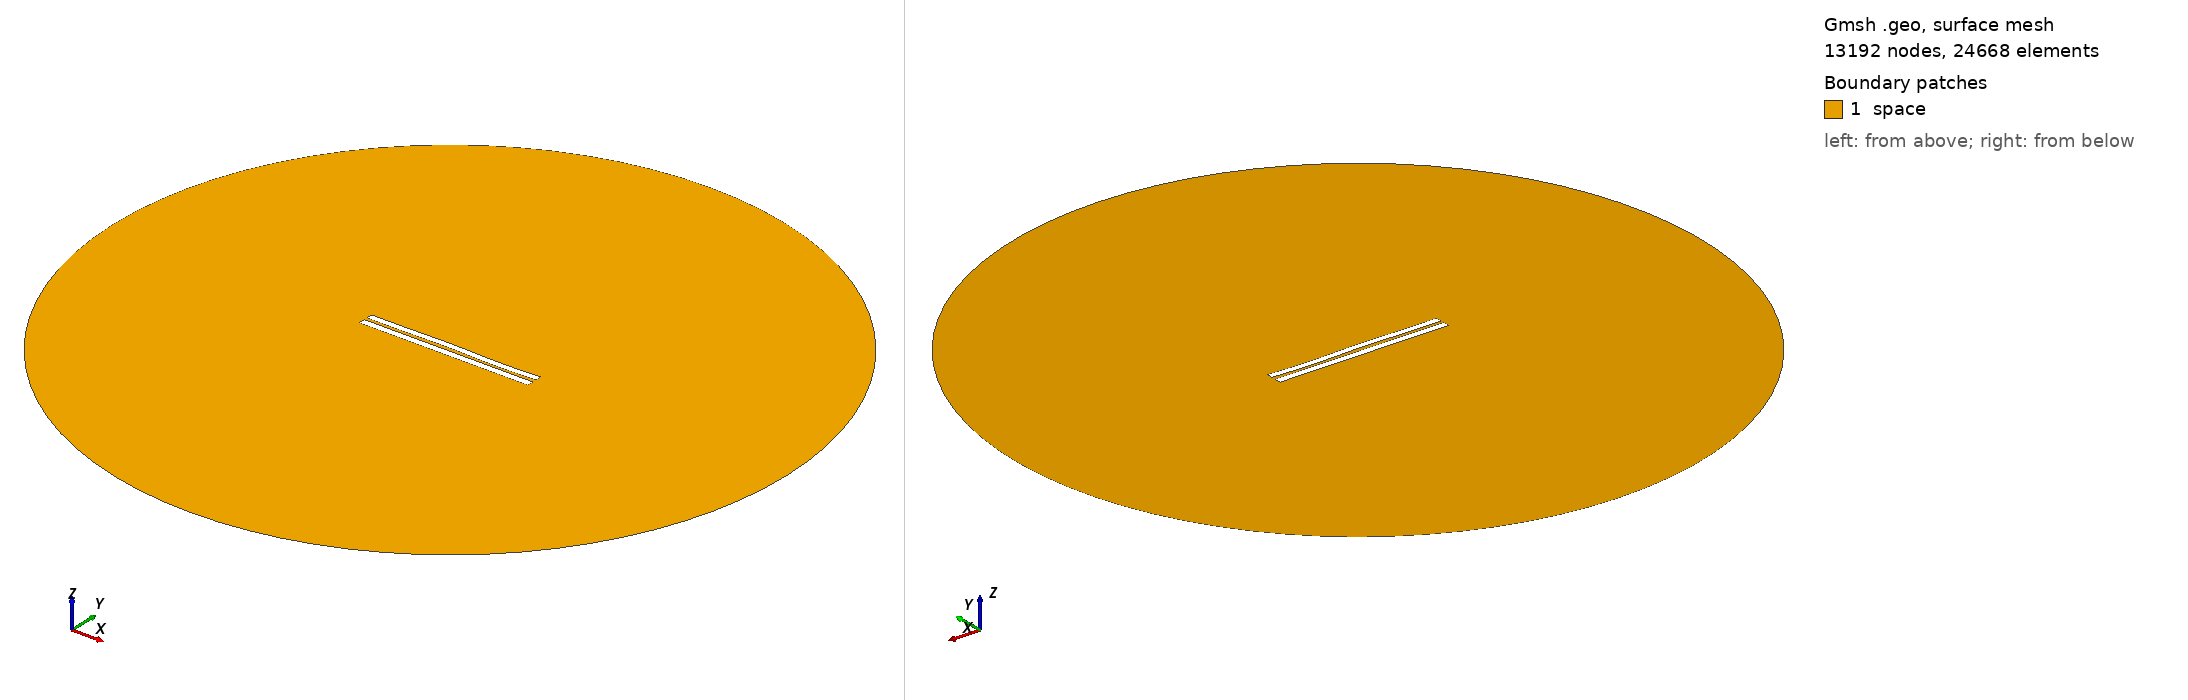

Gmsh geometry script, surface-meshed: 13192 nodes, 24668 surface elements. Boundary patches (legend numbers): 1 space. Left view from above one corner, right view from below the opposite corner. Legend entries are the model's physical surfaces. The drawing asked Gmsh for element sizes between 1% and 20% of the model's largest extent; the script's own settings can give other sizes.

=== 4096.geo (drawn) ===
//---------------------------------------
// Geometry kernel
//---------------------------------------

SetFactory("OpenCASCADE");



//---------------------------------------
// Parameters of the geometry
//---------------------------------------

// Overetch of the upper plate
overetch = 0.125;

// Distance between the plates
distance = 1.75;

// Discretization over the x axis (for the deformation)
nx = 50; 

// Length of the plate
L = 100 - overetch; 

// Number of modes
n = 4; 

// 1st mode coefficient
coeff(1) = 0.0;
beta(1) = 0.596864 * 3.1415926535 / L;

// 2nd mode coefficient
coeff(2) = 0.07499999999999998;
beta(2) = 1.49418 * 3.1415926535 / L;

// 3rd mode coefficient
coeff(3) = 0.15;
beta(3) = 2.50025 * 3.1415926535 / L;

// 4th mode coefficient
coeff(4) = -0.15;
beta(4) = 3.49999 * 3.1415926535 / L;



//---------------------------------------
// Upper plate (deformed rectangle)
//---------------------------------------

// Coordiantes of the upper plate
xmin = -50;
xmax = 50 - overetch;

// Height of the upper plate
yheight = 4 - 2 * overetch;

// Indexes of the points
UpperID[] = {};
LowerID[] = {};
LeftID[] = {};
RightID[] = {};

// Point index
p = 1;

// Horizontal edges
For i In {1:nx}
    x = xmin + (i-1)*(xmax - xmin)/(nx-1);

    y_bottom = distance / 2 + overetch;
    For j In {1:n}
        C = (Cosh(beta(j)*L) + Cos(beta(j)*L)) / (Sinh(beta(j)*L) + Sin(beta(j)*L));
        y_bottom  = y_bottom + coeff(j) * (Cosh(beta(j)*(x+50)) - Cos(beta(j)*(x+50)) - C * (Sinh(beta(j)*(x+50)) - Sin(beta(j)*(x+50))));
    EndFor

    y_top = y_bottom + yheight;

    Point(p) = {x, y_top, 0, 1.0};
    UpperID[i] = p;
    p = p + 1;

    Point(p) = {x, y_bottom, 0, 1.0};
    LowerID[i] = p;
    p = p + 1;
EndFor

// Create point lists
UpperPts[] = {}; LowerPts[] = {};
For i In {1:nx}
  UpperPts[] += {UpperID[i]};
  LowerPts[] += {LowerID[i]};
EndFor

// Build splines
Spline(1) = {UpperPts[]};
Spline(2) = {LowerPts[]};
Line(3) = {LowerPts[nx-1], UpperPts[nx-1]};
Line(4) = {LowerPts[0], UpperPts[0]};

// Build the plane surface
Curve Loop(1) = {2, 3, -1, -4};
Plane Surface(1) = {1};



//---------------------------------------
// Lower plate (rectangle)
//---------------------------------------

// Vertices
Point(1001) = {-50, -1, 0, 1.0};
Point(1002) = { 50, -1, 0, 1.0};
Point(1003) = { 50,  -5, 0, 1.0};
Point(1004) = {-50,  -5, 0, 1.0};

// Edges
Line(5) = {1001, 1002};
Line(6) = {1002, 1003};
Line(7) = {1003, 1004};
Line(8) = {1004, 1001};

// Plane surface
Line Loop(2) = {5, 6, 7, 8};
Plane Surface(2) = {2}; 



//---------------------------------------
// Outer (fictious) boundary
//---------------------------------------

// Points
Point(1005) = {0, 0, 0};       // Center
Point(1006) = {200, 0, 0};     // Start point
Point(1007) = {0, 200, 0};     // 90 degrees
Point(1008) = {-200, 0, 0};    // 180 degrees
Point(1009) = {0, -200, 0};    // 270 degrees

// Circle arcs (each needs start, center, end)
Circle(9) = {1006, 1005, 1007};
Circle(10) = {1007, 1005, 1008};
Circle(11) = {1008, 1005, 1009};
Circle(12) = {1009, 1005, 1006};

// Plane surface for the entire domain
Curve Loop(3) = {9, 10, 11, 12};
Surface(3) = {3};

// Subtract the plates from the whole domain to obtain the actual domain where we want to solve the equations
BooleanDifference{ Surface{3}; Delete; }{ Surface{1}; Surface{2}; Delete; }




//---------------------------------------
// Transfinite Lines/Curves
//---------------------------------------

// Set the number of points on the boundaries
r = 7;

// Plates
Transfinite Curve {1, 2} = 50*r Using Progression 1;
Transfinite Curve {3, 4} = 2*r Using Progression 1;
Transfinite Line {5, 7} = 50*r Using Progression 1;
Transfinite Line {6, 8} = 2*r Using Progression 1;

// Outer boundary
Transfinite Line {9, 10, 11, 12} = 20 Using Progression 1;



//---------------------------------------
// Physical groups
//---------------------------------------                

// Physical curves (boundaries)
Physical Line("force_segment", 10) = {2};
Physical Line("upper_plate", 11) = {1, 3, 4};
Physical Line("lower_plate", 12) = {5, 6, 7, 8};
Physical Line("boundary", 20) = {9, 10, 11, 12};

// Physical Surfaces
Physical Surface("space", 30) = {3};



//---------------------------------------
// 6. Generate the Mesh
//---------------------------------------

// 2D mesh generation
Mesh 2;
